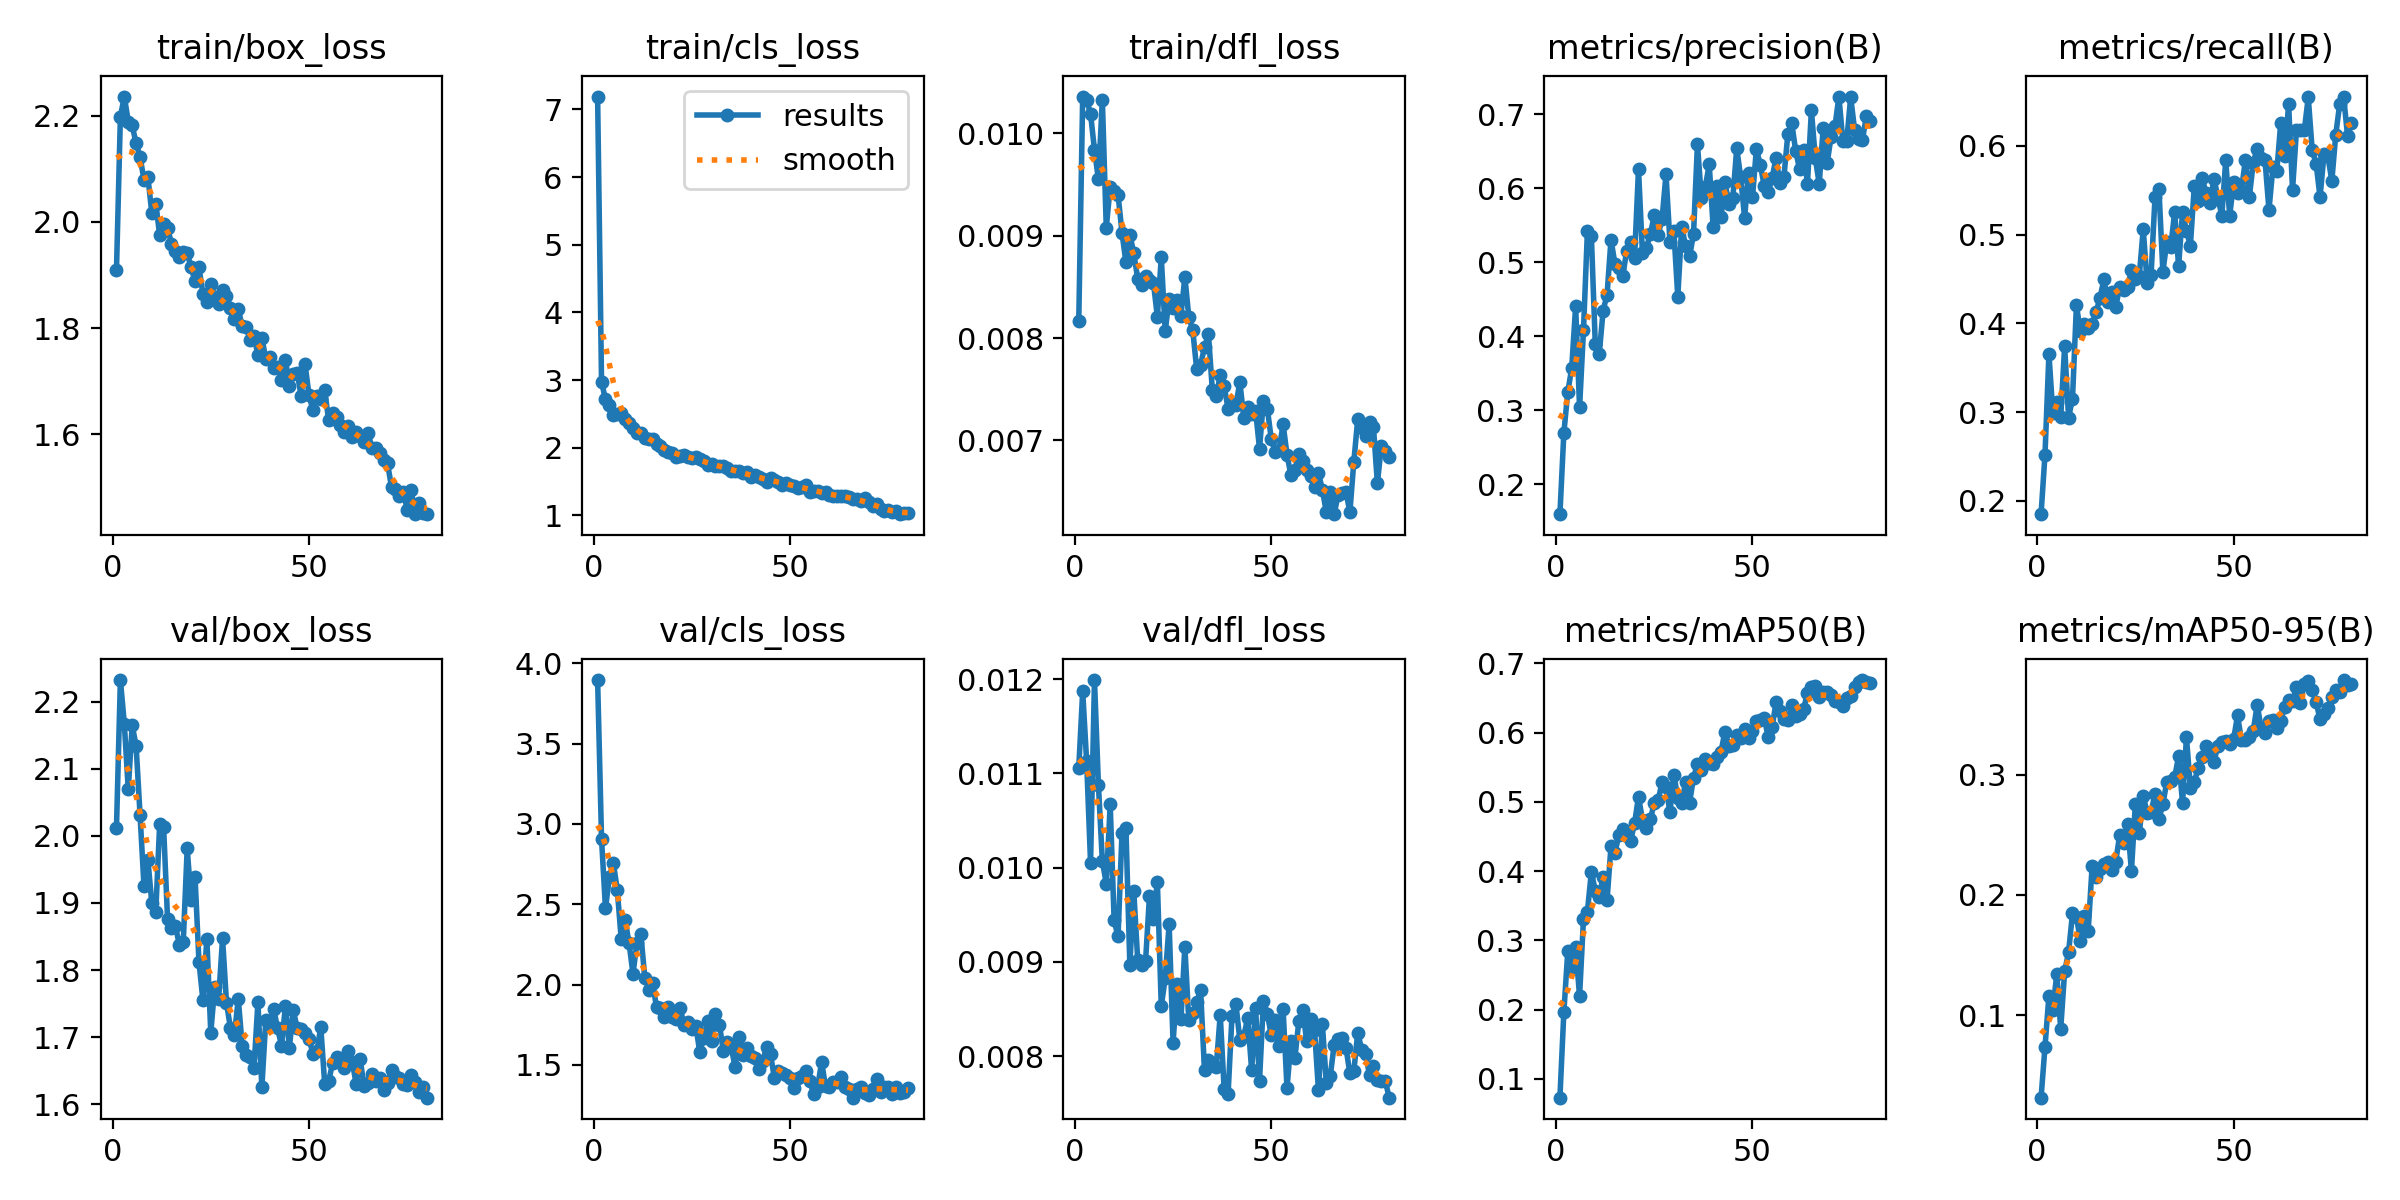

Data behind this chart, as committed beside it:
epoch, time, train/box_loss, train/cls_loss, train/dfl_loss, metrics/precision(B), metrics/recall(B), metrics/mAP50(B), metrics/mAP50-95(B), val/box_loss, val/cls_loss, val/dfl_loss, lr/pg0, lr/pg1, lr/pg2
1, 193.5, 1.908, 7.189, 0.00817, 0.1597, 0.1849, 0.07277, 0.03137, 2.011, 3.897, 0.01106, 0.0006648, 0.0006648, 0.0006648
2, 329.8, 2.199, 2.972, 0.01036, 0.2693, 0.2521, 0.1959, 0.0736, 2.232, 2.905, 0.01187, 0.001315, 0.001315, 0.001315
3, 477.2, 2.236, 2.714, 0.01033, 0.3246, 0.3655, 0.2839, 0.1162, 2.167, 2.475, 0.01113, 0.001949, 0.001949, 0.001949
4, 621.3, 2.189, 2.633, 0.01019, 0.357, 0.2983, 0.2592, 0.1043, 2.069, 2.667, 0.01005, 0.001926, 0.001926, 0.001926
5, 763.2, 2.182, 2.489, 0.00984, 0.4407, 0.3109, 0.2899, 0.1341, 2.165, 2.757, 0.01199, 0.001901, 0.001901, 0.001901
6, 900.4, 2.148, 2.5, 0.00955, 0.304, 0.2941, 0.2195, 0.08871, 2.134, 2.592, 0.01088, 0.001876, 0.001876, 0.001876
7, 1037, 2.123, 2.518, 0.01033, 0.4083, 0.374, 0.3309, 0.1364, 2.032, 2.285, 0.01007, 0.001852, 0.001852, 0.001852
8, 1175, 2.079, 2.422, 0.00908, 0.5423, 0.2938, 0.3414, 0.1522, 1.926, 2.401, 0.00983, 0.001827, 0.001827, 0.001827
9, 1311, 2.085, 2.364, 0.00948, 0.5361, 0.3151, 0.3987, 0.1847, 1.964, 2.258, 0.01067, 0.001802, 0.001802, 0.001802
10, 1447, 2.017, 2.297, 0.00944, 0.3894, 0.4202, 0.3716, 0.1819, 1.899, 2.066, 0.00944, 0.001777, 0.001777, 0.001777
11, 1585, 2.034, 2.22, 0.0094, 0.3759, 0.3908, 0.362, 0.162, 1.886, 2.26, 0.00927, 0.001752, 0.001752, 0.001752
12, 1722, 1.975, 2.222, 0.00903, 0.4349, 0.3992, 0.3919, 0.1822, 2.018, 2.316, 0.01037, 0.001728, 0.001728, 0.001728
13, 1859, 1.995, 2.14, 0.00874, 0.4563, 0.395, 0.3583, 0.1703, 2.013, 2.043, 0.01042, 0.001703, 0.001703, 0.001703
14, 1996, 1.988, 2.128, 0.00901, 0.5308, 0.3992, 0.4356, 0.2242, 1.876, 1.969, 0.00897, 0.001678, 0.001678, 0.001678
15, 2132, 1.959, 2.124, 0.00883, 0.498, 0.4126, 0.4264, 0.2146, 1.862, 2.007, 0.00975, 0.001654, 0.001654, 0.001654
16, 2268, 1.945, 2.055, 0.00858, 0.4928, 0.4286, 0.4518, 0.2216, 1.866, 1.857, 0.00902, 0.001629, 0.001629, 0.001629
17, 2405, 1.933, 2.034, 0.00852, 0.4822, 0.4496, 0.4611, 0.2254, 1.837, 1.855, 0.00897, 0.001604, 0.001604, 0.001604
18, 2542, 1.943, 1.965, 0.00861, 0.5155, 0.4244, 0.4506, 0.227, 1.842, 1.8, 0.00901, 0.001579, 0.001579, 0.001579
19, 2679, 1.941, 1.936, 0.00857, 0.5272, 0.4356, 0.4441, 0.221, 1.981, 1.86, 0.0097, 0.001554, 0.001554, 0.001554
20, 2815, 1.914, 1.924, 0.00854, 0.5064, 0.4181, 0.4691, 0.2277, 1.904, 1.799, 0.00946, 0.00153, 0.00153, 0.00153
21, 2951, 1.888, 1.864, 0.00821, 0.6259, 0.4412, 0.5075, 0.2494, 1.938, 1.788, 0.00985, 0.001505, 0.001505, 0.001505
22, 3088, 1.915, 1.884, 0.00879, 0.5128, 0.437, 0.474, 0.243, 1.812, 1.855, 0.00853, 0.00148, 0.00148, 0.00148
23, 3224, 1.864, 1.893, 0.00807, 0.5194, 0.4405, 0.4626, 0.2592, 1.755, 1.748, 0.00883, 0.001455, 0.001455, 0.001455
24, 3360, 1.85, 1.866, 0.00838, 0.5378, 0.4595, 0.4744, 0.2198, 1.847, 1.769, 0.0094, 0.001431, 0.001431, 0.001431
25, 3496, 1.883, 1.844, 0.00829, 0.5633, 0.4498, 0.4981, 0.2759, 1.707, 1.721, 0.00814, 0.001406, 0.001406, 0.001406
26, 3633, 1.858, 1.86, 0.00837, 0.5372, 0.4538, 0.5024, 0.2512, 1.774, 1.74, 0.00877, 0.001381, 0.001381, 0.001381
27, 3769, 1.844, 1.84, 0.00822, 0.559, 0.5059, 0.528, 0.2825, 1.758, 1.579, 0.00839, 0.001357, 0.001357, 0.001357
28, 3905, 1.872, 1.803, 0.0086, 0.619, 0.4454, 0.5217, 0.2681, 1.847, 1.667, 0.00916, 0.001332, 0.001332, 0.001332
29, 4042, 1.861, 1.745, 0.00821, 0.5274, 0.4548, 0.4851, 0.2692, 1.751, 1.772, 0.00838, 0.001307, 0.001307, 0.001307
30, 4178, 1.837, 1.762, 0.00808, 0.5417, 0.542, 0.5393, 0.2837, 1.714, 1.648, 0.00846, 0.001282, 0.001282, 0.001282
31, 4314, 1.817, 1.735, 0.0077, 0.4536, 0.551, 0.5049, 0.263, 1.703, 1.815, 0.00857, 0.001257, 0.001257, 0.001257
32, 4451, 1.835, 1.726, 0.00774, 0.5484, 0.458, 0.4987, 0.2756, 1.757, 1.751, 0.0087, 0.001233, 0.001233, 0.001233
33, 4586, 1.804, 1.724, 0.00791, 0.5216, 0.4916, 0.5283, 0.2939, 1.687, 1.586, 0.00785, 0.001208, 0.001208, 0.001208
34, 4722, 1.802, 1.706, 0.00804, 0.508, 0.4859, 0.4987, 0.2943, 1.674, 1.64, 0.00796, 0.001183, 0.001183, 0.001183
35, 4858, 1.778, 1.652, 0.00749, 0.5381, 0.5252, 0.535, 0.2977, 1.67, 1.612, 0.00793, 0.001159, 0.001159, 0.001159
36, 4993, 1.785, 1.662, 0.00743, 0.6597, 0.4642, 0.5539, 0.3152, 1.654, 1.483, 0.00789, 0.001134, 0.001134, 0.001134
37, 5129, 1.748, 1.654, 0.00764, 0.587, 0.5252, 0.5454, 0.2762, 1.752, 1.671, 0.00844, 0.001109, 0.001109, 0.001109
38, 5266, 1.782, 1.624, 0.00753, 0.602, 0.5042, 0.5615, 0.3311, 1.625, 1.559, 0.00765, 0.001084, 0.001084, 0.001084
39, 5403, 1.742, 1.639, 0.00731, 0.6323, 0.4874, 0.5564, 0.2891, 1.725, 1.603, 0.0076, 0.001059, 0.001059, 0.001059
40, 5539, 1.746, 1.562, 0.00736, 0.5478, 0.5546, 0.5548, 0.2937, 1.72, 1.555, 0.00843, 0.001035, 0.001035, 0.001035
41, 5675, 1.725, 1.592, 0.00735, 0.6033, 0.5378, 0.5645, 0.3059, 1.742, 1.54, 0.00855, 0.00101, 0.00101, 0.00101
42, 5812, 1.726, 1.561, 0.00757, 0.561, 0.5637, 0.5725, 0.3148, 1.713, 1.473, 0.00817, 0.0009853, 0.0009853, 0.0009853
43, 5949, 1.701, 1.541, 0.00722, 0.6088, 0.5462, 0.6014, 0.324, 1.688, 1.521, 0.00821, 0.0009605, 0.0009605, 0.0009605
44, 6084, 1.74, 1.501, 0.00733, 0.5783, 0.5358, 0.581, 0.3182, 1.746, 1.61, 0.00841, 0.0009357, 0.0009357, 0.0009357
45, 6220, 1.691, 1.547, 0.00726, 0.5865, 0.563, 0.5815, 0.3106, 1.684, 1.565, 0.00785, 0.000911, 0.000911, 0.000911
46, 6357, 1.714, 1.518, 0.00729, 0.6543, 0.542, 0.5968, 0.3241, 1.74, 1.416, 0.00851, 0.0008862, 0.0008862, 0.0008862
47, 6493, 1.715, 1.49, 0.00692, 0.615, 0.521, 0.5927, 0.3274, 1.713, 1.461, 0.00774, 0.0008615, 0.0008615, 0.0008615
48, 6629, 1.672, 1.455, 0.00739, 0.5604, 0.5839, 0.6056, 0.3278, 1.713, 1.451, 0.00859, 0.0008368, 0.0008368, 0.0008368
49, 6764, 1.732, 1.473, 0.00731, 0.6209, 0.521, 0.5914, 0.3258, 1.706, 1.438, 0.00845, 0.000812, 0.000812, 0.000812
50, 6901, 1.674, 1.454, 0.00701, 0.5877, 0.5588, 0.6027, 0.3294, 1.698, 1.418, 0.00822, 0.0007872, 0.0007872, 0.0007872
51, 7038, 1.645, 1.441, 0.00689, 0.6529, 0.5462, 0.6171, 0.3492, 1.675, 1.353, 0.00838, 0.0007625, 0.0007625, 0.0007625
52, 7174, 1.673, 1.41, 0.00691, 0.6318, 0.5504, 0.6181, 0.3286, 1.679, 1.42, 0.00811, 0.0007378, 0.0007378, 0.0007378
53, 7311, 1.667, 1.424, 0.00716, 0.6033, 0.584, 0.6209, 0.329, 1.715, 1.429, 0.0085, 0.000713, 0.000713, 0.000713
54, 7447, 1.683, 1.445, 0.00686, 0.5945, 0.542, 0.5937, 0.3314, 1.63, 1.462, 0.00766, 0.0006882, 0.0006882, 0.0006882
55, 7583, 1.626, 1.344, 0.00666, 0.6138, 0.581, 0.6079, 0.3363, 1.634, 1.396, 0.00816, 0.0006635, 0.0006635, 0.0006635
56, 7721, 1.64, 1.36, 0.00671, 0.6411, 0.5966, 0.6434, 0.3579, 1.661, 1.318, 0.00798, 0.0006387, 0.0006387, 0.0006387
57, 7857, 1.633, 1.364, 0.00687, 0.6077, 0.5857, 0.6312, 0.3389, 1.67, 1.361, 0.00837, 0.000614, 0.000614, 0.000614
58, 7994, 1.617, 1.334, 0.0068, 0.6148, 0.5835, 0.62, 0.3346, 1.667, 1.517, 0.00849, 0.0005893, 0.0005893, 0.0005893
59, 8131, 1.603, 1.346, 0.00671, 0.673, 0.5276, 0.6184, 0.3446, 1.654, 1.366, 0.00816, 0.0005645, 0.0005645, 0.0005645
60, 8267, 1.615, 1.309, 0.00665, 0.6884, 0.5756, 0.6391, 0.3457, 1.679, 1.362, 0.00839, 0.0005397, 0.0005397, 0.0005397
... 20 more rows
